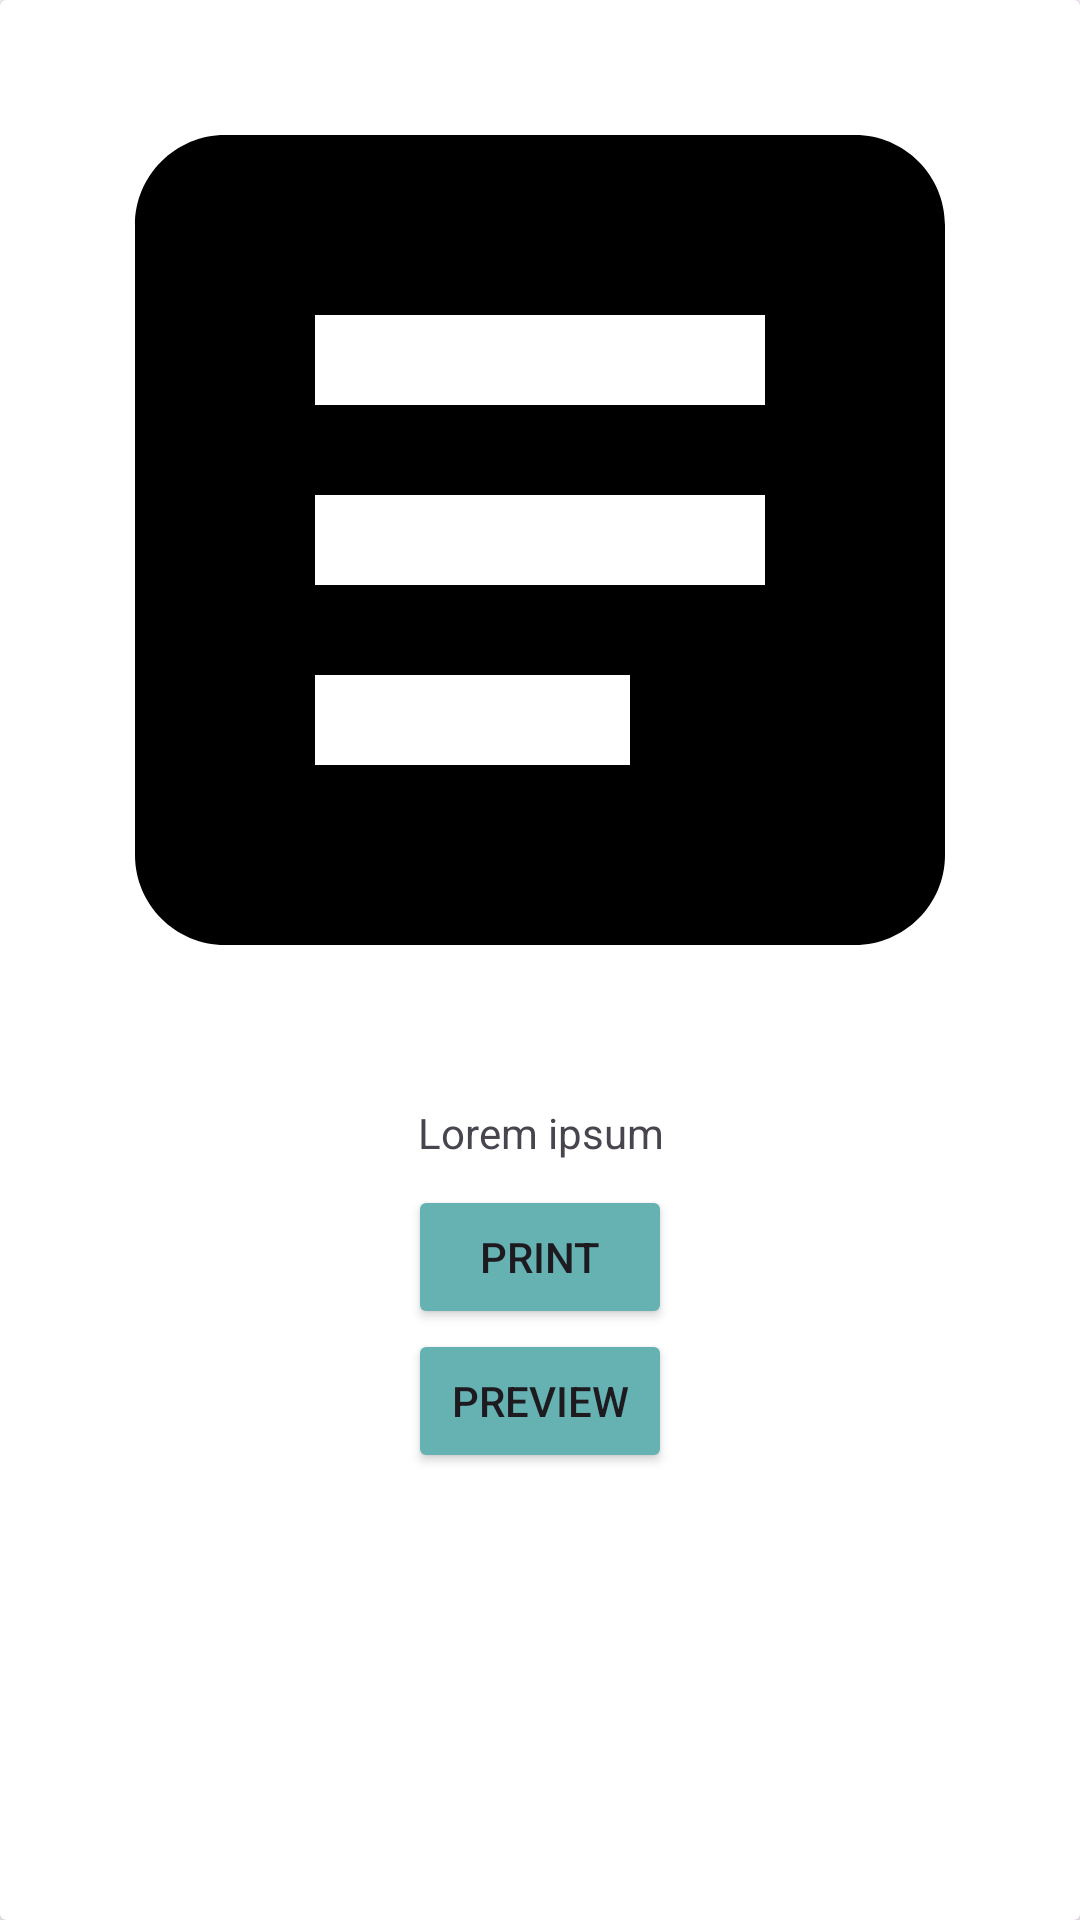

Here is an Android app screen rendered from its layout file. Give the layout XML and the strings, colors and styles it references.
<!-- AndroidManifest.xml: application theme Theme.QuickPrint -->
<!-- res/layout/sample_doc.xml -->
<?xml version="1.0" encoding="utf-8"?>
<androidx.cardview.widget.CardView xmlns:android="http://schemas.android.com/apk/res/android"
    android:layout_width="match_parent"
    android:layout_height="wrap_content"
    android:layout_margin="8dp">

    <RelativeLayout
        android:layout_width="match_parent"
        android:layout_height="wrap_content">

        <ImageView
            android:id="@+id/itemImage"
            android:layout_width="match_parent"
            android:layout_height="wrap_content"
            android:adjustViewBounds="true"
            android:src="@drawable/samlple_doc"/>

        <TextView
            android:id="@+id/itemTitle"
            android:layout_width="match_parent"
            android:layout_height="wrap_content"
            android:layout_below="@id/itemImage"
            android:padding="8dp"
            android:text="@string/lorem_ipsum"
            android:textAlignment="center"/>

        <Button
            android:id="@+id/print"
            android:layout_width="wrap_content"
            android:layout_height="wrap_content"
            android:text="Print"
            android:layout_centerHorizontal="true"
            android:layout_below="@id/itemTitle"
            android:backgroundTint="@color/teal"/>

        <Button
            android:id="@+id/preview"
            android:layout_width="wrap_content"
            android:layout_height="wrap_content"
            android:text="Preview"
            android:layout_centerHorizontal="true"
            android:layout_below="@id/print"
            android:backgroundTint="@color/teal"/>

    </RelativeLayout>
</androidx.cardview.widget.CardView>
<!-- resources referenced by this layout -->
<resources>
  <color name="teal">#66b2b2</color>
  <!-- drawable samlple_doc (drawable) -->
  <vector xmlns:android="http://schemas.android.com/apk/res/android" android:autoMirrored="true" android:height="60dp" android:tint="#000000" android:viewportHeight="24" android:viewportWidth="24" android:width="60dp">
        
      <path android:fillColor="@android:color/white" android:pathData="M19,3L5,3c-1.1,0 -2,0.9 -2,2v14c0,1.1 0.9,2 2,2h14c1.1,0 2,-0.9 2,-2L21,5c0,-1.1 -0.9,-2 -2,-2zM14,17L7,17v-2h7v2zM17,13L7,13v-2h10v2zM17,9L7,9L7,7h10v2z"/>
      
  </vector>
  <string name="lorem_ipsum">Lorem ipsum</string>
  <style name="Theme.QuickPrint" parent="Base.Theme.QuickPrint" />
  <style name="Base.Theme.QuickPrint" parent="Theme.Material3.DayNight.NoActionBar">
          
          
          <item name="colorAccent">@color/teal</item>
      </style>
</resources>
